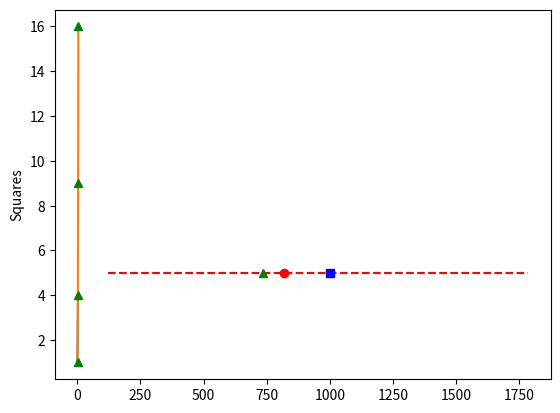

This chart was generated by the following Python code:
#crowd computing

## way 1
from statistics import mean

estimates = [1000, 1010, 1786, 2000, 1500, 1500, 100, 120, 150, 150, 145]
estimates.sort()

print(estimates)

#tv = int(0.1*len(estimates))

#estimates = estimates[tv:]
#print(estimates)

#estimates = estimates[:len(estimates)-tv]
#print(estimates)

#print(mean(estimates))

## way 2

from scipy import stats

m = stats.trim_mean(estimates, 0.1)

print(m)

#plotting graphs

import matplotlib.pyplot as plt

#passing only y - values
plt.plot([1, 2, 3, 4])

#passing both y - values and x - values
# plot(x_values, y_values)
plt.plot([1, 2, 3, 4], [1, 4, 9, 16])
plt.ylabel("Squares")

#plotting dotted graph
# ro = red dots 
# r-- = red dashes 
# bs = blue squares
# g^ = green triangles
plt.plot([1, 2, 3, 4], [1, 4, 9, 16], 'g^')

# plotting the estimates

import matplotlib.pyplot as plt
import statistics
estimates = [1000, 1010, 1786, 2000, 1500, 1500, 100, 120, 150, 150, 145]

y = []

estimates.sort()
tv = 0.1*len(estimates)
tv = int(tv)
estimates = estimates[tv : len(estimates) - tv]
for i in range(len(estimates)):
    y.append(5)
    
plt.plot(estimates, y, 'r--')
plt.plot([735], [5], 'g^')
plt.plot(statistics.mean(estimates), [5], 'ro')
plt.plot(statistics.median(estimates), [5], 'bs')